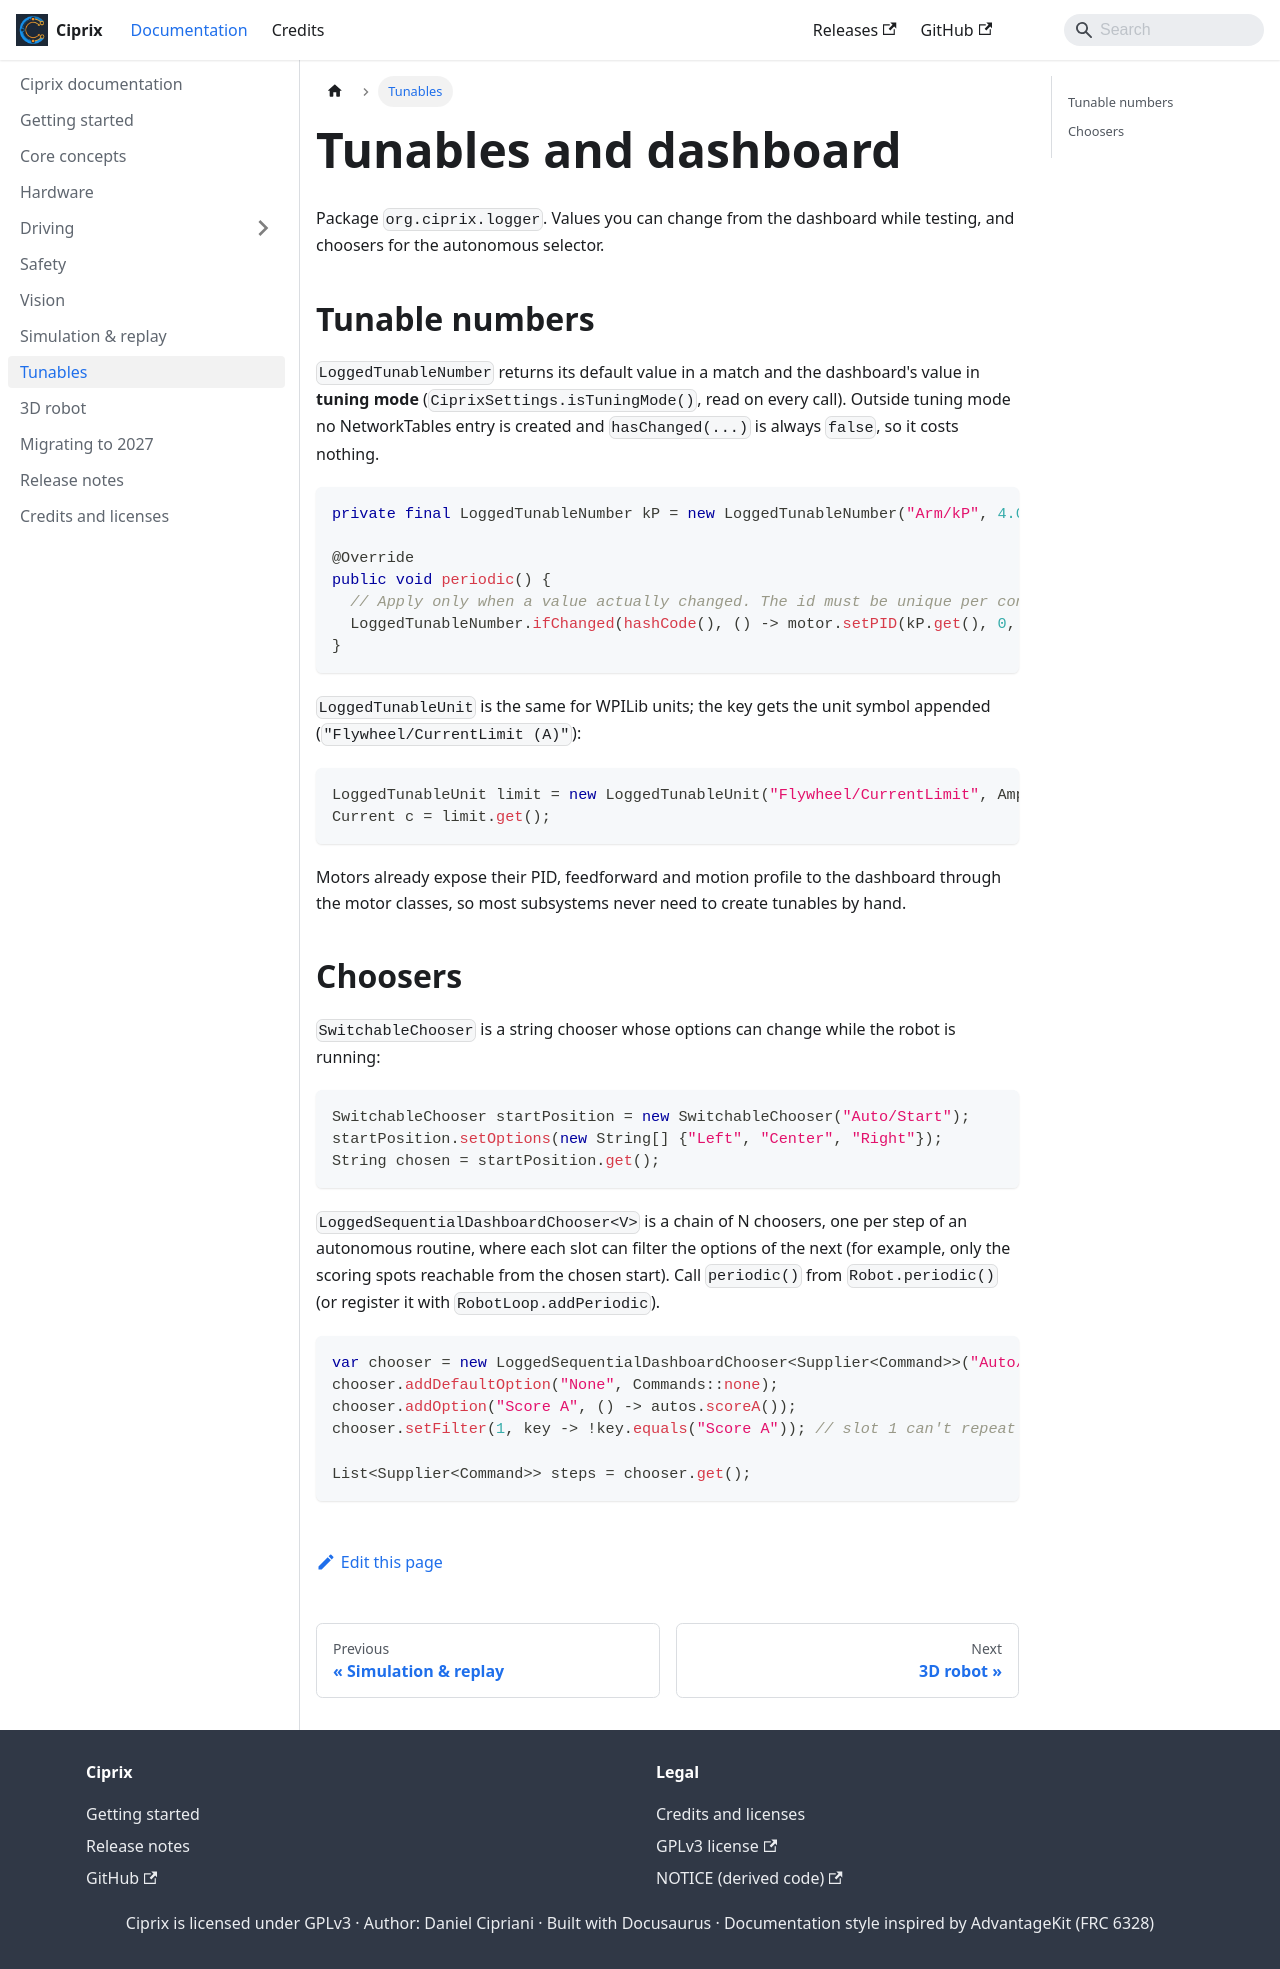

repository: 23Daniel3/Ciprix · page: docs/tunables-and-dashboard.html · generator: docusaurus

---
sidebar_position: 70
---

# Tunables and dashboard

Package `org.ciprix.logger`. Values you can change from the dashboard while testing, and choosers
for the autonomous selector.

## Tunable numbers

`LoggedTunableNumber` returns its default value in a match and the dashboard's value in
**tuning mode** (`CiprixSettings.isTuningMode()`, read on every call). Outside tuning mode no
NetworkTables entry is created and `hasChanged(...)` is always `false`, so it costs nothing.

```java
private final LoggedTunableNumber kP = new LoggedTunableNumber("Arm/kP", 4.0);

@Override
public void periodic() {
  // Apply only when a value actually changed. The id must be unique per consumer.
  LoggedTunableNumber.ifChanged(hashCode(), () -> motor.setPID(kP.get(), 0, 0), kP);
}
```

`LoggedTunableUnit` is the same for WPILib units; the key gets the unit symbol appended
(`"Flywheel/CurrentLimit (A)"`):

```java
LoggedTunableUnit limit = new LoggedTunableUnit("Flywheel/CurrentLimit", Amps.of(40));
Current c = limit.get();
```

Motors already expose their PID, feedforward and motion profile to the dashboard through the
motor classes, so most subsystems never need to create tunables by hand.

## Choosers

`SwitchableChooser` is a string chooser whose options can change while the robot is running:

```java
SwitchableChooser startPosition = new SwitchableChooser("Auto/Start");
startPosition.setOptions(new String[] {"Left", "Center", "Right"});
String chosen = startPosition.get();
```

`LoggedSequentialDashboardChooser<V>` is a chain of N choosers, one per step of an autonomous
routine, where each slot can filter the options of the next (for example, only the scoring spots
reachable from the chosen start). Call `periodic()` from `Robot.periodic()` (or register it with
`RobotLoop.addPeriodic`).

```java
var chooser = new LoggedSequentialDashboardChooser<Supplier<Command>>("Auto/Step", 3);
chooser.addDefaultOption("None", Commands::none);
chooser.addOption("Score A", () -> autos.scoreA());
chooser.setFilter(1, key -> !key.equals("Score A")); // slot 1 can't repeat A

List<Supplier<Command>> steps = chooser.get();
```
